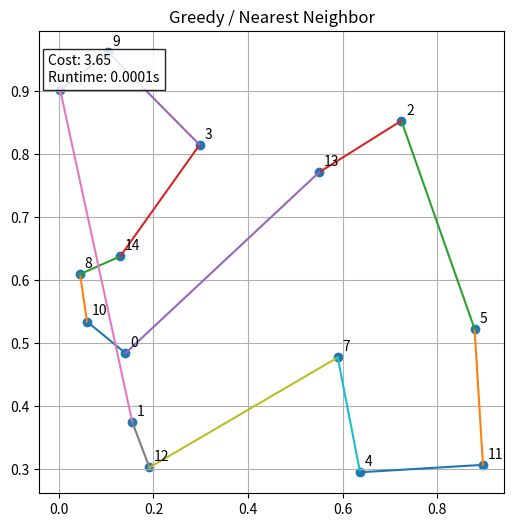

Python code for this plot:
# =====================================================
# IMPORT REQUIRED LIBRARIES
# =====================================================
import numpy as np
import matplotlib.pyplot as plt
import time


# =====================================================
# TSP ENVIRONMENT CLASS
# =====================================================
class TSPEnvironment:
    def __init__(self, num_cities):
        self.num_cities = num_cities
        self.reset()

    # =================================================
    # DISTANCE MATRIX CALCULATION
    # =================================================
    def _compute_distances(self):
        coords = self.cities
        return np.linalg.norm(coords[:, None, :] - coords[None, :, :], axis=2)

    # =================================================
    # RESET ENVIRONMENT (RANDOM CITY GENERATION)
    # =================================================
    def reset(self):
        self.cities = np.random.rand(self.num_cities, 2)
        self.distance_matrix = self._compute_distances()

    # =================================================
    # VISUALIZATION FUNCTION
    # =================================================
    def plot_route(self, path, title, cost, runtime):
        x = self.cities[:, 0]
        y = self.cities[:, 1]

        plt.figure(figsize=(6, 6))
        plt.scatter(x, y)

        for i in range(self.num_cities):
            plt.text(x[i] + 0.01, y[i] + 0.01, str(i))

        for i in range(len(path) - 1):
            a, b = path[i], path[i + 1]
            plt.plot([x[a], x[b]], [y[a], y[b]])

        info = f"Cost: {cost:.2f}\nRuntime: {runtime:.4f}s"

        plt.gca().text(
            0.02, 0.95, info,
            transform=plt.gca().transAxes,
            verticalalignment="top",
            bbox=dict(facecolor="white", alpha=0.85)
        )

        plt.title(title)
        plt.grid(True)
        plt.show()


# =====================================================
# GREEDY / NEAREST NEIGHBOR ALGORITHM
# =====================================================
def greedy_tsp(env):
    """
    Greedy algorithm: always go to the nearest unvisited city
    """

    current = 0
    visited = [current]
    unvisited = set(range(env.num_cities)) - {current}

    while unvisited:
        next_city = min(unvisited,
                        key=lambda c: env.distance_matrix[current][c])
        visited.append(next_city)
        unvisited.remove(next_city)
        current = next_city

    visited.append(visited[0])  # return to start

    # Compute total cost
    cost = sum(env.distance_matrix[visited[i]][visited[i + 1]]
               for i in range(len(visited) - 1))

    return visited, cost


# =====================================================
# MAIN EXECUTION
# =====================================================
if __name__ == "__main__":

    env = TSPEnvironment(num_cities=15)

    # -------------------------------
    # RUN GREEDY
    # -------------------------------
    start_time = time.time()
    path, cost = greedy_tsp(env)
    runtime = time.time() - start_time

    # -------------------------------
    # PLOT RESULT
    # -------------------------------
    env.plot_route(
        path,
        "Greedy / Nearest Neighbor",
        cost,
        runtime
    )
